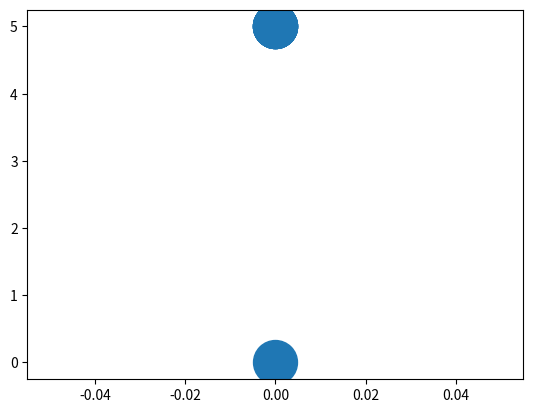

Python code for this plot:
import numpy as np
import matplotlib.pyplot as plt
import numpy as np
from matplotlib import animation
import random as rnd
import math

fig, ax = plt.subplots()
#ax.set(xlim=(-3.5, 3.5), ylim=(-3.5, 3.5), ylabel='meters', xlabel='meters', title='3-Body problem')

#Parameters
t = 10
K = 5
r0 = 1
M = 10 #total lattices
u = 1.66053904*10**-27
m = 39.948*u
kb = 1.38064852 * 10**-23
T = 273 #kelvin
kbT = 273 * kb

numbersPerRow = 6
Lx = numbersPerRow *1.12
Ly = numbersPerRow *1.12



epsilon = 120*kb # argon
sigma = 0.34*10**-9 #argon

dt = 0.05
N = int(t/dt)

v = np.zeros((N+1, M, 2))
r = np.zeros((N+1, M, 2))
f = np.zeros((N+1, M, 2))



#Initial positions
for i in range(M-1):
    for k in range(M-1):
        r[0,i] = np.array([0,k/2+1])


def gaussianRandomNumbers(sigma):
    #Used to assign random velocities
    w = 2
    while (w >= 1):
        rx1 = 2 * rnd.random() - 1
        rx2 = 2 * rnd.random() - 1
        w = rx1 * rx1 + rx2 * rx2

    w = math.sqrt(-2 * math.log(w) / w);
    return sigma * rx1 * w, sigma * rx2 * w

def thermalize(v, kineticEnergyPerParticle):
    for i in range(M):
        v[i] = gaussianRandomNumbers(kineticEnergyPerParticle)

thermalize(v, kbT)


def compute_forces(n):
    for i in range(M):
        for j in range(M):
            if i != j:
                rij = r[n,i]-r[n,j]
                print(rij)
                rij_abs = np.linalg.norm(rij)
                #print(rij_abs)
                f[n,i] = -4*epsilon*(6*(sigma/rij_abs)**7-12*(sigma/rij_abs)**13)
                #f[n,i] = 24*epsilon*((sigma/rij_abs)**6-2*(sigma/rij_abs)**12)

for n in range(N):
    compute_forces(n)
    v[n+1] = v[n] +f[n]/m * dt
    r[n+1] = r[n]+v[n+1]*dt

scat = ax.scatter(r[0,:,0], r[0,:,1], marker='o', s=1000)

def animate(i):
    scat.set_offsets(r[i])

ani = animation.FuncAnimation(fig, animate, frames=N)
plt.close()
writergif = animation.PillowWriter(fps=N)
ani.save('LJgas.gif',writer=writergif)
